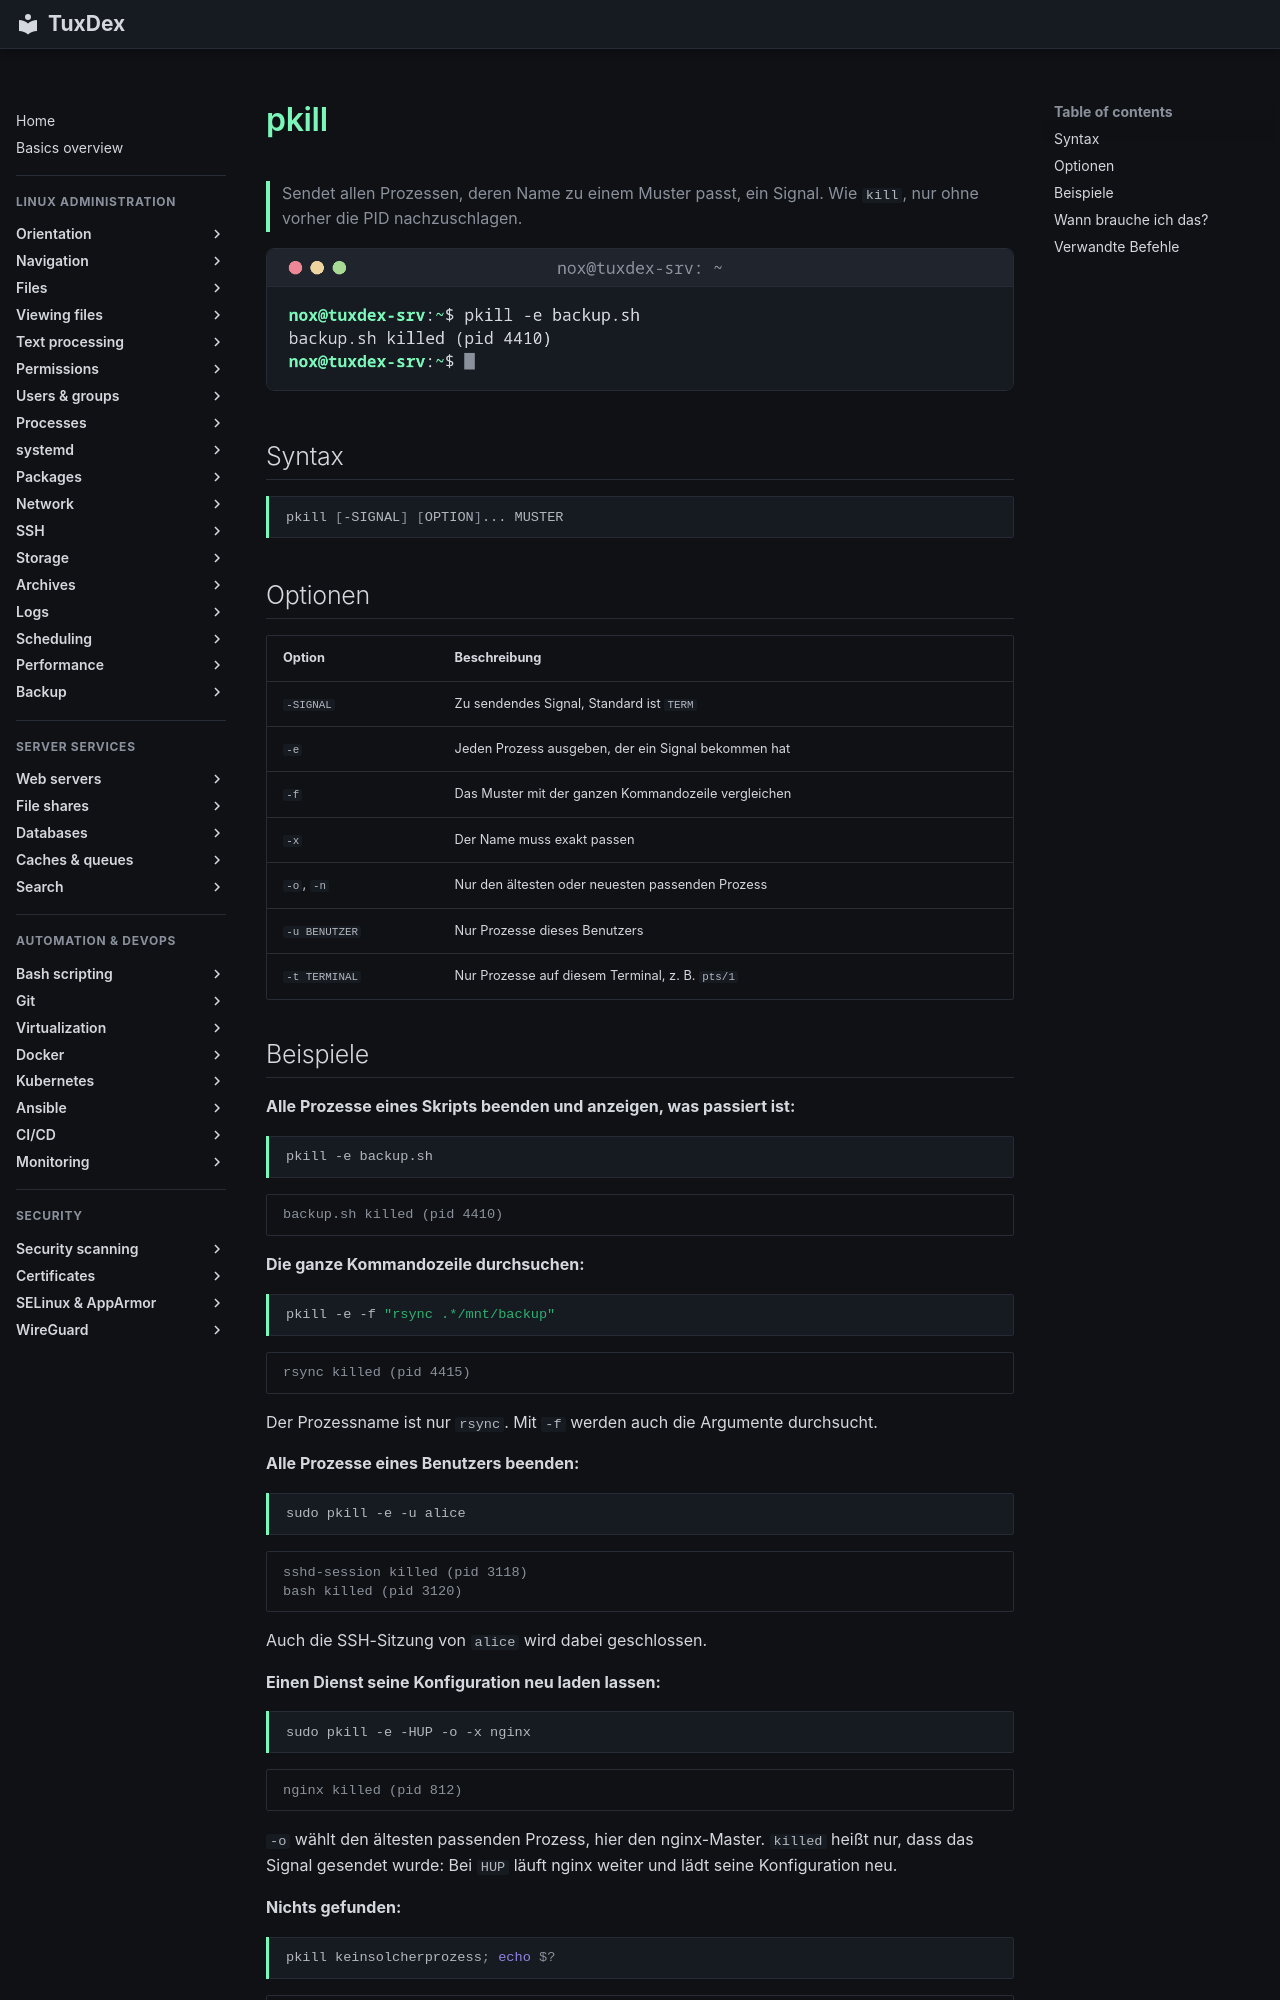

repository: Noxisan/tuxcodex · page: 08-processes/pkill.de/index.html · generator: mkdocs

# pkill

> Sendet allen Prozessen, deren Name zu einem Muster passt, ein Signal. Wie `kill`, nur ohne vorher die PID nachzuschlagen.

![pkill output](../assets/screenshots/08-processes/pkill.png)

## Syntax

```bash
pkill [-SIGNAL] [OPTION]... MUSTER
```

## Optionen

| Option | Beschreibung |
|--------|--------------|
| `-SIGNAL` | Zu sendendes Signal, Standard ist `TERM` |
| `-e` | Jeden Prozess ausgeben, der ein Signal bekommen hat |
| `-f` | Das Muster mit der ganzen Kommandozeile vergleichen |
| `-x` | Der Name muss exakt passen |
| `-o`, `-n` | Nur den ältesten oder neuesten passenden Prozess |
| `-u BENUTZER` | Nur Prozesse dieses Benutzers |
| `-t TERMINAL` | Nur Prozesse auf diesem Terminal, z. B. `pts/1` |

## Beispiele

**Alle Prozesse eines Skripts beenden und anzeigen, was passiert ist:**

```bash
pkill -e backup.sh
```

```text
backup.sh killed (pid 4410)
```

**Die ganze Kommandozeile durchsuchen:**

```bash
pkill -e -f "rsync .*/mnt/backup"
```

```text
rsync killed (pid 4415)
```

Der Prozessname ist nur `rsync`. Mit `-f` werden auch die Argumente durchsucht.

**Alle Prozesse eines Benutzers beenden:**

```bash
sudo pkill -e -u alice
```

```text
sshd-session killed (pid 3118)
bash killed (pid 3120)
```

Auch die SSH-Sitzung von `alice` wird dabei geschlossen.

**Einen Dienst seine Konfiguration neu laden lassen:**

```bash
sudo pkill -e -HUP -o -x nginx
```

```text
nginx killed (pid 812)
```

`-o` wählt den ältesten passenden Prozess, hier den nginx-Master. `killed` heißt nur, dass
das Signal gesendet wurde: Bei `HUP` läuft nginx weiter und lädt seine Konfiguration neu.

**Nichts gefunden:**

```bash
pkill keinsolcherprozess; echo $?
```

```text
1
```

Exit-Code `1` bedeutet: Kein Prozess hat gepasst.
